Run: headless pygame with SDL's dummy video driver; simulated clock (each Clock.tick advances the game by its frame time, no real sleeping); random seed 0; keys injected as events and as key.get_pressed() state; mouse plan: one left click at the window centre at the start of phase 2, then a move to the lower-right quarter at the start of phase 3.
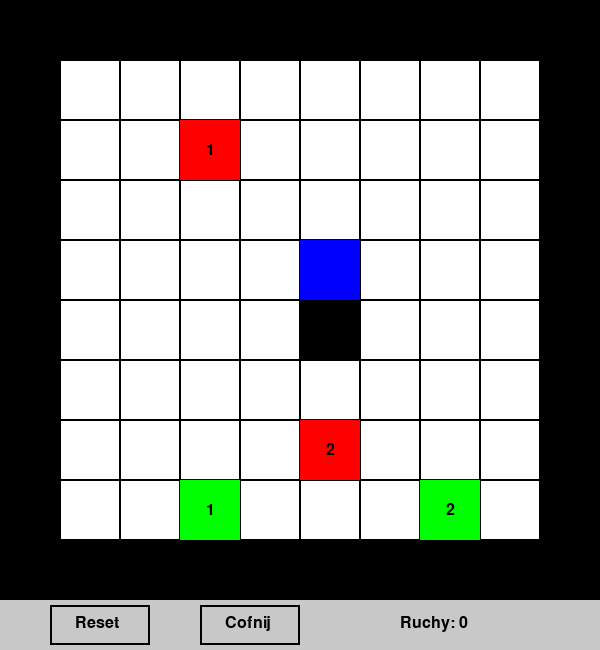
Frame 1 of 4 · flips 1–60 · no input
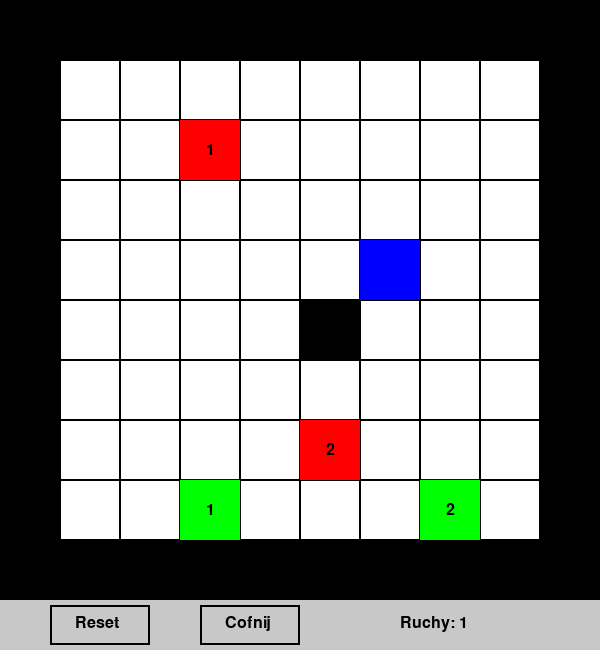
Frame 2 of 4 · flips 61–180 · clicked the window centre · tapped SPACE, RETURN · held RIGHT (→), D
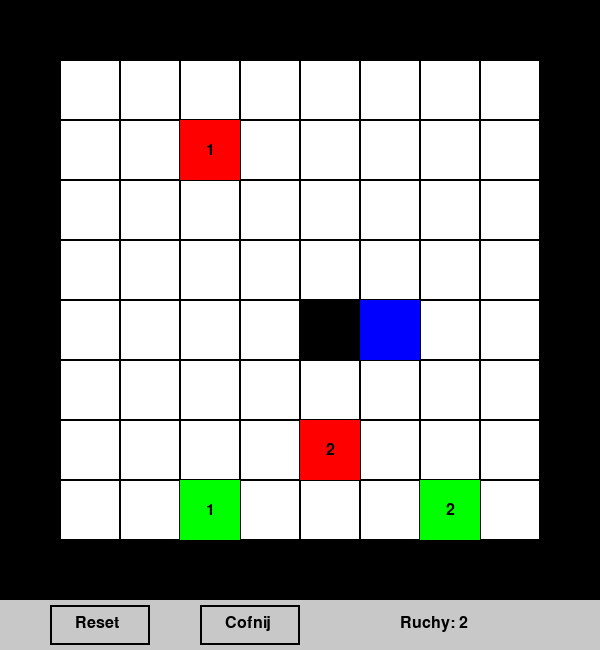
Frame 3 of 4 · flips 181–300 · moved the mouse to the lower-right quarter · held DOWN (↓), S
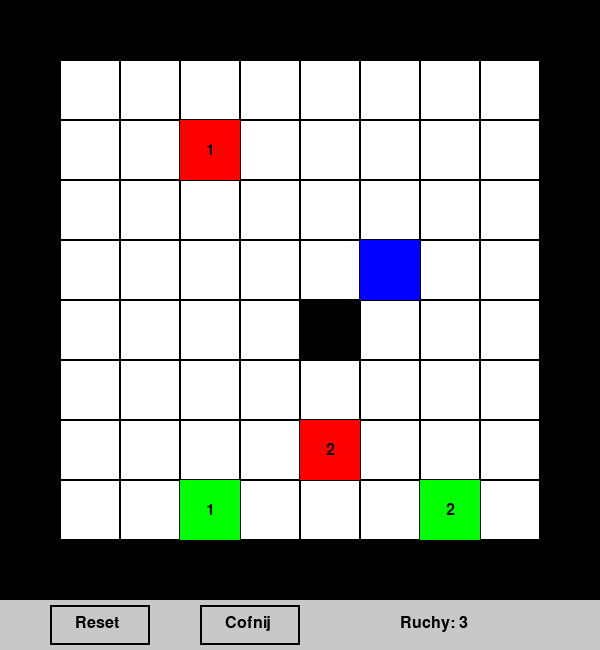
Frame 4 of 4 · flips 301–420 · held LEFT (←), A, UP (↑), W

The pygame program that drew these frames:

#!/usr/bin/env python
# coding: utf-8

# In[35]:


import pygame
import sys
from copy import deepcopy
from pygame.locals import *

pygame.init()

# Ustawienia ekranu
WIDTH, HEIGHT = 600, 600
ROWS, COLS = 10, 10
TILE_SIZE = WIDTH // COLS
FPS = 60

# Kolory
WHITE = (255, 255, 255)
BLACK = (0, 0, 0)
BLUE = (0, 0, 255)
RED = (255, 0, 0)
GREEN = (0, 255, 0)
GRAY = (200, 200, 200)

# Inicjalizacja
screen = pygame.display.set_mode((WIDTH, HEIGHT + 50))
pygame.display.set_caption("Gra logiczna")
clock = pygame.time.Clock()

# Poziomy planszy
levels = [
    [
        list("##########"),
        list("#........#"),
        list("#..1.....#"),
        list("#........#"),
        list("#....@...#"),
        list("#....#...#"),
        list("#........#"),
        list("#....2...#"),
        list("#..g1..g2#"),
        list("##########"),
    ],
    [
        list("##########"),
        list("#.......g2#"),
        list("#..1..####"),
        list("#....#...#"),
        list("#...#....#"),
        list("#....2...#"),
        list("#........#"),
        list("#....@...#"),
        list("#..g1....#"),
        list("##########"),
    ],
    [
        list("##########"),
        list("#........#"),
        list("#@.....2.#"),
        list("#.####.#.#"),
        list("#........#"),
        list("#.1......#"),
        list("#........#"),
        list("#..##....#"),
        list("#........#"),
        list("#..g1..g2#"),
        list("##########"),
    ],
]

# Globalne zmienne
level_index = 0
undo_stack = []
move_count = 0
level_data = []  # dodano, by istniała globalnie
walls, boxes, goals, player = set(), {}, {}, (0, 0)  # placeholdery


def parse_level(level_data):
    walls, boxes, goals, player = set(), {}, {}, None
    for r, row in enumerate(level_data):
        c = 0
        while c < len(row):
            char = row[c]
            pos = (r, c)
            if char == '#':
                walls.add(pos)
            elif char == '@':
                player = pos
            elif char in '123456789':
                boxes[pos] = char
            elif char == 'g' and c + 1 < len(row) and row[c + 1] in '123456789':
                goals[pos] = row[c + 1]
                c += 1
            c += 1
    return walls, boxes, goals, player


def draw(walls, boxes, goals, player):
    screen.fill(GRAY)
    for r in range(ROWS):
        for c in range(COLS):
            rect = pygame.Rect(c * TILE_SIZE, r * TILE_SIZE, TILE_SIZE, TILE_SIZE)
            pygame.draw.rect(screen, WHITE, rect)
            pygame.draw.rect(screen, BLACK, rect, 1)

    for r, c in walls:
        pygame.draw.rect(screen, BLACK, (c * TILE_SIZE, r * TILE_SIZE, TILE_SIZE, TILE_SIZE))

    for (r, c), digit in goals.items():
        pygame.draw.rect(screen, GREEN, (c * TILE_SIZE, r * TILE_SIZE, TILE_SIZE, TILE_SIZE))
        render_text(digit, c, r)

    for (r, c), digit in boxes.items():
        pygame.draw.rect(screen, RED, (c * TILE_SIZE, r * TILE_SIZE, TILE_SIZE, TILE_SIZE))
        render_text(digit, c, r)

    pr, pc = player
    pygame.draw.rect(screen, BLUE, (pc * TILE_SIZE, pr * TILE_SIZE, TILE_SIZE, TILE_SIZE))

    pygame.draw.rect(screen, GRAY, (50, HEIGHT + 5, 100, 40))
    pygame.draw.rect(screen, BLACK, (50, HEIGHT + 5, 100, 40), 2)
    screen.blit(pygame.font.SysFont(None, 24).render("Reset", True, BLACK), (75, HEIGHT + 15))

    pygame.draw.rect(screen, GRAY, (200, HEIGHT + 5, 100, 40))
    pygame.draw.rect(screen, BLACK, (200, HEIGHT + 5, 100, 40), 2)
    screen.blit(pygame.font.SysFont(None, 24).render("Cofnij", True, BLACK), (225, HEIGHT + 15))

    font = pygame.font.SysFont(None, 24)
    moves_text = font.render(f"Ruchy: {move_count}", True, BLACK)
    screen.blit(moves_text, (400, HEIGHT + 15))

    pygame.display.flip()


def render_text(text, col, row):
    font = pygame.font.SysFont(None, 24)
    text_surf = font.render(text, True, BLACK)
    rect = text_surf.get_rect(center=(col * TILE_SIZE + TILE_SIZE // 2, row * TILE_SIZE + TILE_SIZE // 2))
    screen.blit(text_surf, rect)


def move(dx, dy, walls, boxes, goals, player):
    global undo_stack, move_count
    pr, pc = player
    nr, nc = pr + dy, pc + dx
    if (nr, nc) in walls:
        return player
    if (nr, nc) in boxes:
        br, bc = nr + dy, nc + dx
        if (br, bc) in walls or (br, bc) in boxes:
            return player
        undo_stack.append((deepcopy(boxes), player))
        boxes[(br, bc)] = boxes.pop((nr, nc))
        move_count += 1
        return (nr, nc)
    else:
        undo_stack.append((deepcopy(boxes), player))
        move_count += 1
        return (nr, nc)


def check_win(boxes, goals):
    return all(pos in goals and boxes[pos] == goals[pos] for pos in boxes) and len(boxes) == len(goals)


def show_win_screen():
    win_font = pygame.font.SysFont(None, 48)
    win_text = win_font.render("Poziom ukończony!", True, GREEN)
    rect = win_text.get_rect(center=(WIDTH // 2, HEIGHT // 2))
    screen.blit(win_text, rect)

    pygame.draw.rect(screen, GRAY, (150, HEIGHT // 2 + 50, 100, 40))
    pygame.draw.rect(screen, BLACK, (150, HEIGHT // 2 + 50, 100, 40), 2)
    screen.blit(pygame.font.SysFont(None, 24).render("Koniec", True, BLACK), (180, HEIGHT // 2 + 60))

    pygame.draw.rect(screen, GRAY, (350, HEIGHT // 2 + 50, 100, 40))
    pygame.draw.rect(screen, BLACK, (350, HEIGHT // 2 + 50, 100, 40), 2)
    screen.blit(pygame.font.SysFont(None, 24).render("Dalej", True, BLACK), (380, HEIGHT // 2 + 60))

    pygame.display.flip()

    while True:
        for event in pygame.event.get():
            if event.type == QUIT:
                pygame.quit()
                sys.exit()
            if event.type == MOUSEBUTTONDOWN:
                x, y = event.pos
                if 150 <= x <= 250 and HEIGHT // 2 + 50 <= y <= HEIGHT // 2 + 90:
                    pygame.quit()
                    sys.exit()
                if 350 <= x <= 450 and HEIGHT // 2 + 50 <= y <= HEIGHT // 2 + 90:
                    return


# Główna pętla gry
while True:

    def reset_level():
        global walls, boxes, goals, player, undo_stack, move_count, level_data
        level_data = deepcopy(levels[level_index])
        walls, boxes, goals, player = parse_level(deepcopy(level_data))
        undo_stack.clear()
        move_count = 0

    reset_level()

    while True:
        clock.tick(FPS)
        draw(walls, boxes, goals, player)

        for event in pygame.event.get():
            if event.type == QUIT:
                pygame.quit()
                sys.exit()
            if event.type == KEYDOWN:
                if event.key == K_LEFT:
                    player = move(-1, 0, walls, boxes, goals, player)
                elif event.key == K_RIGHT:
                    player = move(1, 0, walls, boxes, goals, player)
                elif event.key == K_UP:
                    player = move(0, -1, walls, boxes, goals, player)
                elif event.key == K_DOWN:
                    player = move(0, 1, walls, boxes, goals, player)
            if event.type == MOUSEBUTTONDOWN:
                x, y = event.pos
                if 50 <= x <= 150 and HEIGHT + 5 <= y <= HEIGHT + 45:
                    reset_level()
                if 200 <= x <= 300 and HEIGHT + 5 <= y <= HEIGHT + 45:
                    if undo_stack:
                        boxes, player = undo_stack.pop()
                        move_count = max(0, move_count - 1)

        if check_win(boxes, goals):
            draw(walls, boxes, goals, player)
            pygame.display.flip()
            pygame.time.delay(200)
            show_win_screen()
            level_index += 1
            if level_index >= len(levels):
                pygame.quit()
                sys.exit()
            break


# In[ ]:
